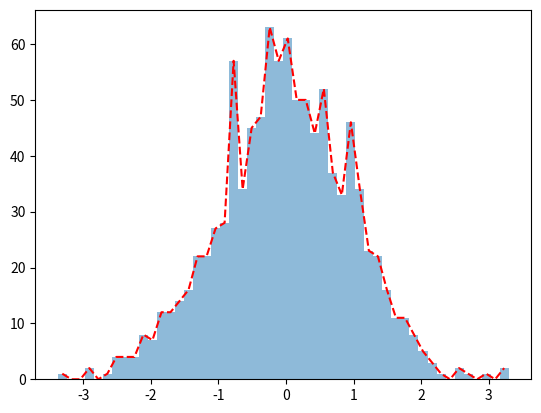

Write the Python code that produced this figure.

# Overlap graph

import matplotlib.pyplot as plt
import numpy as np
# Data to plot
x = np.random.normal(0, 1, 1000)

# Calculate the histogram bins and midpoints
hist, bins = np.histogram(x, bins=50)
midpoints = (bins[:-1] + bins[1:]) / 2

# Create the figure
fig, ax1 = plt.subplots()

# Create the histogram plot 
ax1.hist(x, bins=50, alpha=0.5)

# Overlap the line plot 
ax1.plot(midpoints, hist, 'r--')

# Show the plot
plt.show()